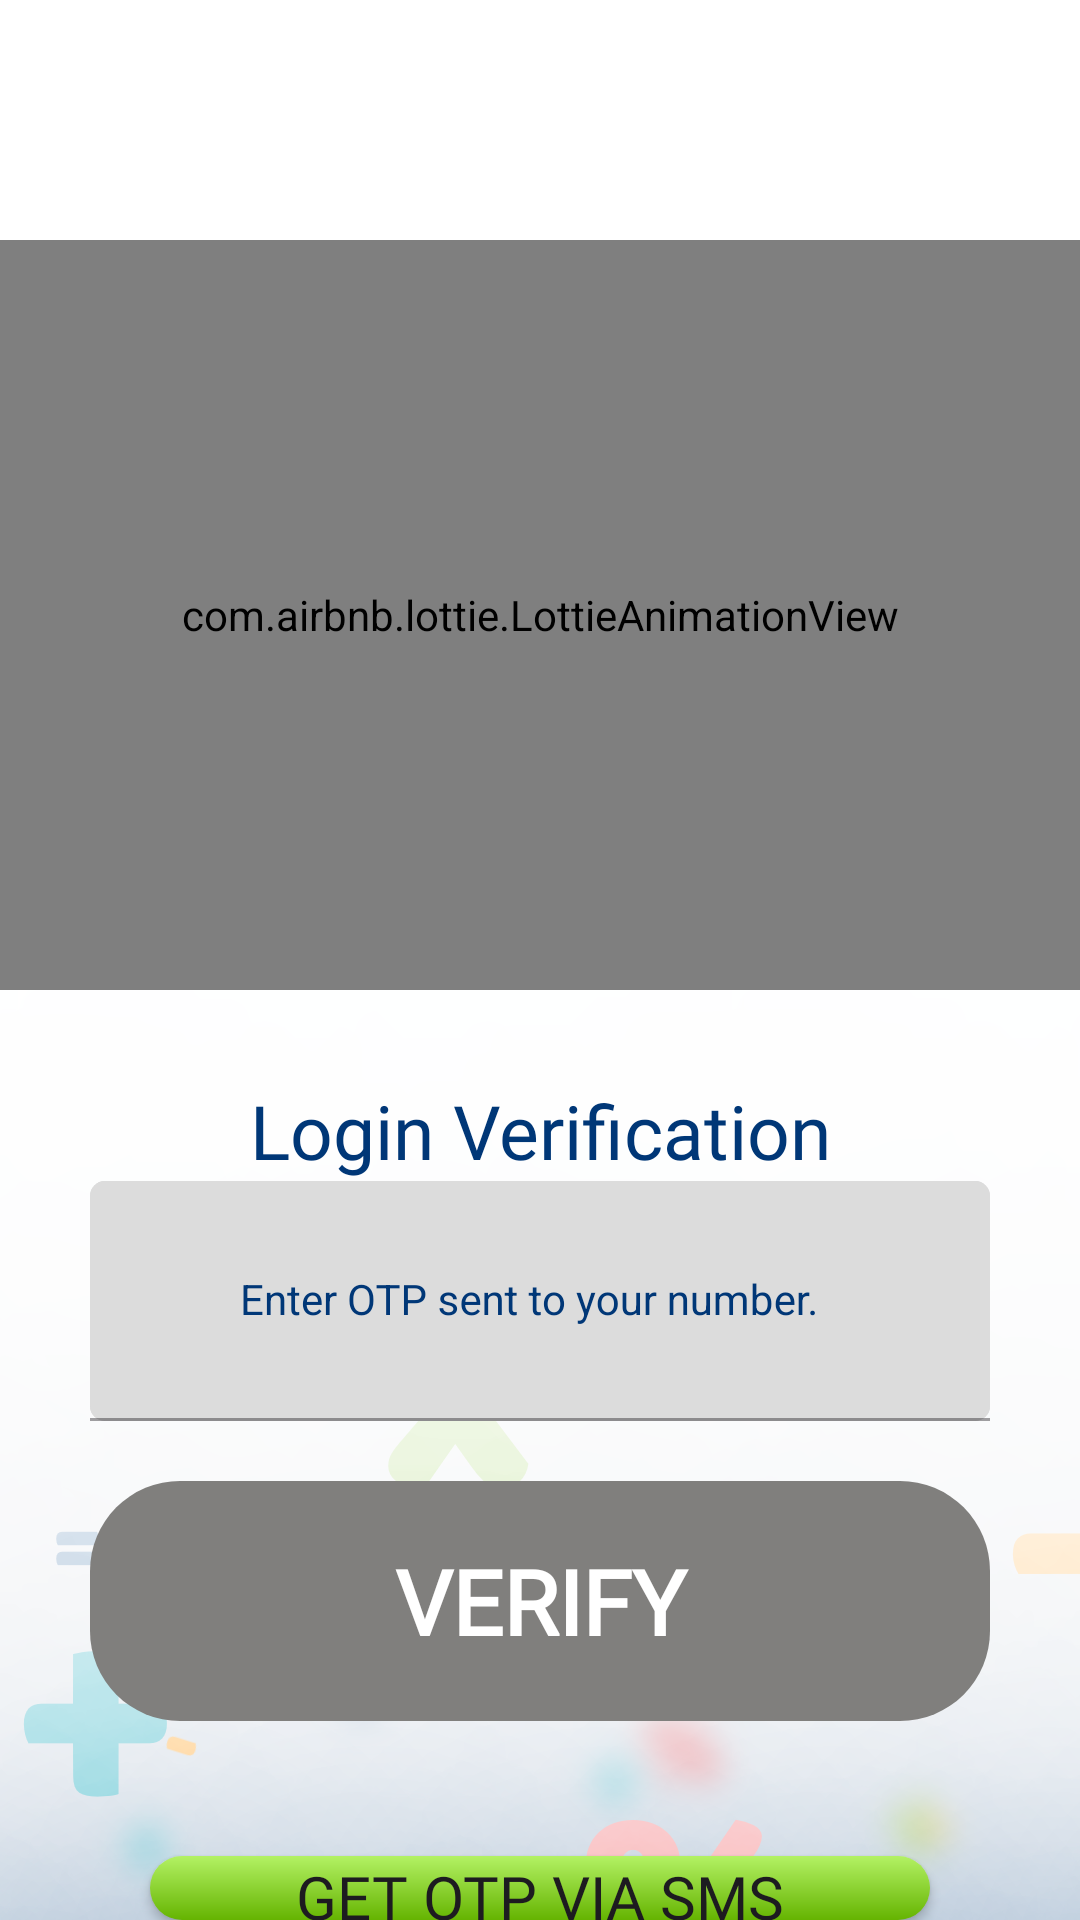

Layout XML and referenced resources for this Android screen:
<!-- AndroidManifest.xml: application theme Theme.MDASRPG -->
<!-- res/layout/activity_whatsapp_verification.xml -->
<?xml version="1.0" encoding="utf-8"?>
<RelativeLayout xmlns:android="http://schemas.android.com/apk/res/android"
    xmlns:app="http://schemas.android.com/apk/res-auto"
    xmlns:tools="http://schemas.android.com/tools"
    android:layout_width="match_parent"
    android:background="@drawable/background_design"
    android:layout_height="match_parent"
    tools:context=".WhatsappVerification">

    <com.airbnb.lottie.LottieAnimationView
        android:id="@+id/anim_verification"
        android:layout_width="match_parent"
        android:layout_height="250dp"
        android:layout_alignParentTop="true"
        android:layout_marginTop="80dp"
        android:visibility="visible"
        app:lottie_autoPlay="true"
        app:lottie_loop="true"
        app:lottie_rawRes="@raw/whatsapp_anim" />

    <TextView
        android:id="@+id/tv_verify_msg"
        android:layout_width="match_parent"
        android:layout_height="wrap_content"
        android:layout_marginTop="30dp"
        android:text="Login Verification"
        android:layout_below="@id/anim_verification"
        app:layout_constraintEnd_toEndOf="parent"
        android:fontFamily="@font/bosse"
        android:textColor="#003777"
        android:textAlignment="center"
        android:textSize="25sp" />

    <com.google.android.material.textfield.TextInputLayout
        android:id="@+id/til_otp"
        style="@style/TextInputEditText"
        android:layout_width="match_parent"
        android:layout_height="80dp"
        android:layout_marginStart="30dp"
        android:layout_marginEnd="30dp"
        android:layout_below="@+id/tv_verify_msg"
        android:hint="Enter OTP sent to your number."
        android:textColorHint="#003777"
        app:layout_constraintStart_toStartOf="parent"
        app:layout_constraintTop_toBottomOf="@+id/tv_verify_msg"
        app:startIconDrawable="@drawable/baseline_account_circle_24"
        app:startIconTint="#6684D8">

        <com.google.android.material.textfield.TextInputEditText
            android:id="@+id/et_otp"
            style="@style/TextInputEditText"
            android:layout_width="match_parent"
            android:layout_height="80dp"
            android:inputType="textPersonName"
            android:paddingStart="50dp" />

    </com.google.android.material.textfield.TextInputLayout>

    <androidx.appcompat.widget.AppCompatButton
        android:id="@+id/btn_verify"
        style="@style/ButtonColor3"
        android:layout_width="match_parent"
        android:layout_height="80dp"
        android:layout_marginTop="20dp"
        android:layout_marginStart="30dp"
        android:layout_marginEnd="30dp"
        android:layout_below="@+id/til_otp"
        android:layout_marginBottom="15dp"
        android:fontFamily="@font/bosse"
        android:text="Verify"
        android:textSize="30sp"
        app:layout_constraintEnd_toEndOf="parent"
        app:layout_constraintStart_toStartOf="parent"
        app:layout_constraintTop_toBottomOf="@+id/til_otp" />

    <androidx.appcompat.widget.AppCompatButton
        android:id="@+id/smsbtn"
        android:background="@drawable/gradient_green"
        android:layout_width="wrap_content"
        android:text="Get OTP via SMS"
        android:fontFamily="@font/bosse"
        android:textSize="20sp"
        android:layout_marginTop="30dp"
        android:layout_height="wrap_content"
        android:layout_below="@id/btn_verify"
        android:layout_alignParentStart="true"
        android:layout_alignParentEnd="true"
        android:layout_marginEnd="50dp"
        android:layout_marginStart="50dp"/>

    <TextView
        android:id="@+id/cancel_tv"
        android:layout_width="match_parent"
        android:layout_height="wrap_content"
        android:layout_marginBottom="30dp"
        android:text="Cancel"


        android:textColor="#003777"
        android:textSize="20sp"
        android:fontFamily="@font/bosse"
        android:layout_below="@id/smsbtn"
        android:textAlignment="center"/>



</RelativeLayout>
<!-- resources referenced by this layout -->
<resources>
  <!-- drawable background_design: png bitmap (drawable, 246413 bytes) -->
  <!-- drawable gradient_green (drawable) -->
  <?xml version="1.0" encoding="utf-8"?>
  <shape xmlns:android="http://schemas.android.com/apk/res/android">
      <gradient
          android:angle="90"
          android:startColor="#65b401"
          android:endColor="#B3F164"
          android:type="linear" />
  
      <corners
          android:radius="20dp" />
  </shape>
  <style name="ButtonColor3">
          <item name="android:background">@drawable/bg_button</item>
          <item name="backgroundTint">#807F7D</item>
          <item name="android:enabled">false</item>
          <item name="android:textColor">#fff</item>
          <item name="android:textSize">14sp</item>
          <item name="android:textStyle">bold</item>
      </style>
  <style name="TextInputEditText" parent="Widget.MaterialComponents.TextInputLayout.FilledBox">
          <item name="android:background">@drawable/bg_text_feild</item>
          <item name="android:textColor">#000</item>
      </style>
  <style name="Theme.MDASRPG" parent="Base.Theme.MDASRPG" />
  <!-- drawable bg_button (drawable) -->
  <?xml version="1.0" encoding="utf-8"?>
  <shape xmlns:android="http://schemas.android.com/apk/res/android"
      android:shape="rectangle">
  
      <solid android:color="#003777" />
  
      <corners
          android:radius="30dp"/>
  </shape>
  <!-- drawable bg_text_feild (drawable) -->
  <?xml version="1.0" encoding="utf-8"?>
  <selector xmlns:android="http://schemas.android.com/apk/res/android">
      <item android:state_focused="true">
          <shape android:shape="rectangle">
              <solid android:color="#DCDCDC"/>
              <stroke android:width="1dp" android:color="#e28a2b"/>
              <corners android:radius="5dp"/>
          </shape>
      </item>
      <item android:state_focused="false">
          <shape android:shape="rectangle">
              <solid android:color="#DCDCDC"/>
              <corners android:radius="5dp"/>
          </shape>
      </item>
  </selector>
  <style name="Base.Theme.MDASRPG" parent="Theme.Material3.DayNight.NoActionBar">
          
          
      </style>
</resources>
